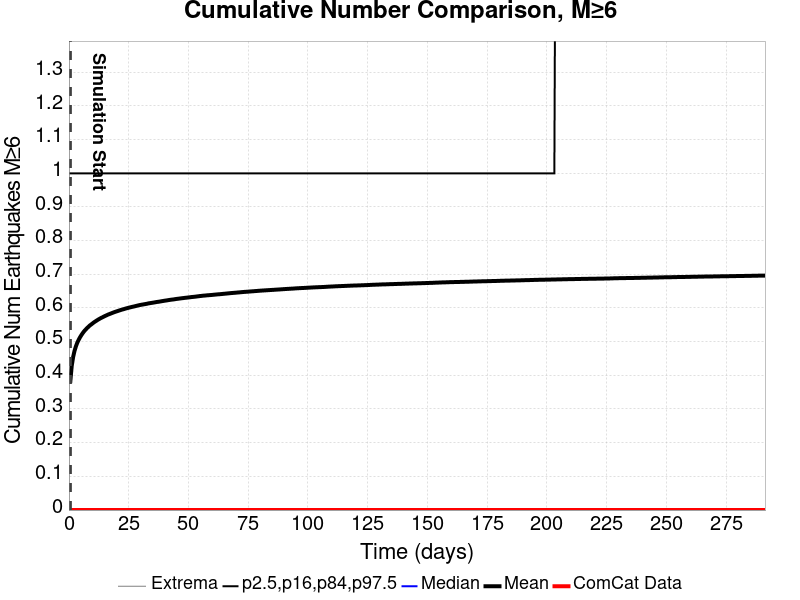

The file beside this chart, header and first rows:
Time (days), ComCat Data, Simulation Mean, Simulation Median, Simulation Mode, Simulation Minimum, Simulation Maximum, 2.5 %-ile, 16 %-ile, 84 %-ile, 97.5 %-ile
0.0, 0.0, , , , , , , , , 
0.5838, 0.0, 0.3827, 0.0, 0.0, 0.0, 9.0, 0.0, 0.0, 1.0, 2.0
1.168, 0.0, 0.4283, 0.0, 0.0, 0.0, 9.0, 0.0, 0.0, 1.0, 2.0
1.751, 0.0, 0.4544, 0.0, 0.0, 0.0, 9.0, 0.0, 0.0, 1.0, 2.0
2.335, 0.0, 0.4727, 0.0, 0.0, 0.0, 9.0, 0.0, 0.0, 1.0, 2.0
2.919, 0.0, 0.4862, 0.0, 0.0, 0.0, 9.0, 0.0, 0.0, 1.0, 2.0
3.503, 0.0, 0.4973, 0.0, 0.0, 0.0, 9.0, 0.0, 0.0, 1.0, 2.0
4.086, 0.0, 0.5058, 0.0, 0.0, 0.0, 9.0, 0.0, 0.0, 1.0, 2.0
4.67, 0.0, 0.5135, 0.0, 0.0, 0.0, 9.0, 0.0, 0.0, 1.0, 3.0
5.254, 0.0, 0.5201, 0.0, 0.0, 0.0, 9.0, 0.0, 0.0, 1.0, 3.0
5.838, 0.0, 0.5262, 0.0, 0.0, 0.0, 9.0, 0.0, 0.0, 1.0, 3.0
6.422, 0.0, 0.5316, 0.0, 0.0, 0.0, 9.0, 0.0, 0.0, 1.0, 3.0
7.005, 0.0, 0.5361, 0.0, 0.0, 0.0, 9.0, 0.0, 0.0, 1.0, 3.0
7.589, 0.0, 0.5405, 0.0, 0.0, 0.0, 9.0, 0.0, 0.0, 1.0, 3.0
8.173, 0.0, 0.5443, 0.0, 0.0, 0.0, 9.0, 0.0, 0.0, 1.0, 3.0
8.757, 0.0, 0.5482, 0.0, 0.0, 0.0, 9.0, 0.0, 0.0, 1.0, 3.0
9.341, 0.0, 0.5513, 0.0, 0.0, 0.0, 9.0, 0.0, 0.0, 1.0, 3.0
9.924, 0.0, 0.5545, 0.0, 0.0, 0.0, 9.0, 0.0, 0.0, 1.0, 3.0
10.51, 0.0, 0.5577, 0.0, 0.0, 0.0, 9.0, 0.0, 0.0, 1.0, 3.0
11.09, 0.0, 0.5604, 0.0, 0.0, 0.0, 9.0, 0.0, 0.0, 1.0, 3.0
11.68, 0.0, 0.5631, 0.0, 0.0, 0.0, 9.0, 0.0, 0.0, 1.0, 3.0
12.26, 0.0, 0.5658, 0.0, 0.0, 0.0, 9.0, 0.0, 0.0, 1.0, 3.0
12.84, 0.0, 0.5681, 0.0, 0.0, 0.0, 9.0, 0.0, 0.0, 1.0, 3.0
13.43, 0.0, 0.5704, 0.0, 0.0, 0.0, 9.0, 0.0, 0.0, 1.0, 3.0
14.01, 0.0, 0.5724, 0.0, 0.0, 0.0, 9.0, 0.0, 0.0, 1.0, 3.0
14.59, 0.0, 0.5745, 0.0, 0.0, 0.0, 9.0, 0.0, 0.0, 1.0, 3.0
15.18, 0.0, 0.5766, 0.0, 0.0, 0.0, 9.0, 0.0, 0.0, 1.0, 3.0
15.76, 0.0, 0.5784, 0.0, 0.0, 0.0, 9.0, 0.0, 0.0, 1.0, 3.0
16.35, 0.0, 0.5805, 0.0, 0.0, 0.0, 9.0, 0.0, 0.0, 1.0, 3.0
16.93, 0.0, 0.582, 0.0, 0.0, 0.0, 9.0, 0.0, 0.0, 1.0, 3.0
17.51, 0.0, 0.5837, 0.0, 0.0, 0.0, 9.0, 0.0, 0.0, 1.0, 3.0
18.1, 0.0, 0.5853, 0.0, 0.0, 0.0, 9.0, 0.0, 0.0, 1.0, 3.0
18.68, 0.0, 0.5869, 0.0, 0.0, 0.0, 9.0, 0.0, 0.0, 1.0, 3.0
19.26, 0.0, 0.5884, 0.0, 0.0, 0.0, 9.0, 0.0, 0.0, 1.0, 3.0
19.85, 0.0, 0.5898, 0.0, 0.0, 0.0, 9.0, 0.0, 0.0, 1.0, 3.0
20.43, 0.0, 0.5912, 0.0, 0.0, 0.0, 9.0, 0.0, 0.0, 1.0, 3.0
21.02, 0.0, 0.5925, 0.0, 0.0, 0.0, 9.0, 0.0, 0.0, 1.0, 3.0
21.6, 0.0, 0.5939, 0.0, 0.0, 0.0, 9.0, 0.0, 0.0, 1.0, 3.0
22.18, 0.0, 0.5952, 0.0, 0.0, 0.0, 9.0, 0.0, 0.0, 1.0, 3.0
22.77, 0.0, 0.5963, 0.0, 0.0, 0.0, 9.0, 0.0, 0.0, 1.0, 3.0
23.35, 0.0, 0.5976, 0.0, 0.0, 0.0, 9.0, 0.0, 0.0, 1.0, 3.0
23.94, 0.0, 0.5988, 0.0, 0.0, 0.0, 9.0, 0.0, 0.0, 1.0, 3.0
24.52, 0.0, 0.5999, 0.0, 0.0, 0.0, 9.0, 0.0, 0.0, 1.0, 3.0
25.1, 0.0, 0.6011, 0.0, 0.0, 0.0, 9.0, 0.0, 0.0, 1.0, 3.0
25.69, 0.0, 0.602, 0.0, 0.0, 0.0, 9.0, 0.0, 0.0, 1.0, 3.0
26.27, 0.0, 0.6031, 0.0, 0.0, 0.0, 9.0, 0.0, 0.0, 1.0, 3.0
26.85, 0.0, 0.604, 0.0, 0.0, 0.0, 9.0, 0.0, 0.0, 1.0, 3.0
27.44, 0.0, 0.6049, 0.0, 0.0, 0.0, 9.0, 0.0, 0.0, 1.0, 3.0
28.02, 0.0, 0.606, 0.0, 0.0, 0.0, 9.0, 0.0, 0.0, 1.0, 3.0
28.61, 0.0, 0.6071, 0.0, 0.0, 0.0, 9.0, 0.0, 0.0, 1.0, 3.0
29.19, 0.0, 0.6081, 0.0, 0.0, 0.0, 9.0, 0.0, 0.0, 1.0, 3.0
29.77, 0.0, 0.6089, 0.0, 0.0, 0.0, 9.0, 0.0, 0.0, 1.0, 3.0
30.36, 0.0, 0.6098, 0.0, 0.0, 0.0, 9.0, 0.0, 0.0, 1.0, 3.0
30.94, 0.0, 0.6105, 0.0, 0.0, 0.0, 9.0, 0.0, 0.0, 1.0, 3.0
31.52, 0.0, 0.6112, 0.0, 0.0, 0.0, 9.0, 0.0, 0.0, 1.0, 3.0
32.11, 0.0, 0.612, 0.0, 0.0, 0.0, 9.0, 0.0, 0.0, 1.0, 3.0
32.69, 0.0, 0.6127, 0.0, 0.0, 0.0, 9.0, 0.0, 0.0, 1.0, 3.0
33.28, 0.0, 0.6137, 0.0, 0.0, 0.0, 9.0, 0.0, 0.0, 1.0, 3.0
33.86, 0.0, 0.6144, 0.0, 0.0, 0.0, 9.0, 0.0, 0.0, 1.0, 3.0
34.44, 0.0, 0.6151, 0.0, 0.0, 0.0, 9.0, 0.0, 0.0, 1.0, 3.0
... 440 more rows
